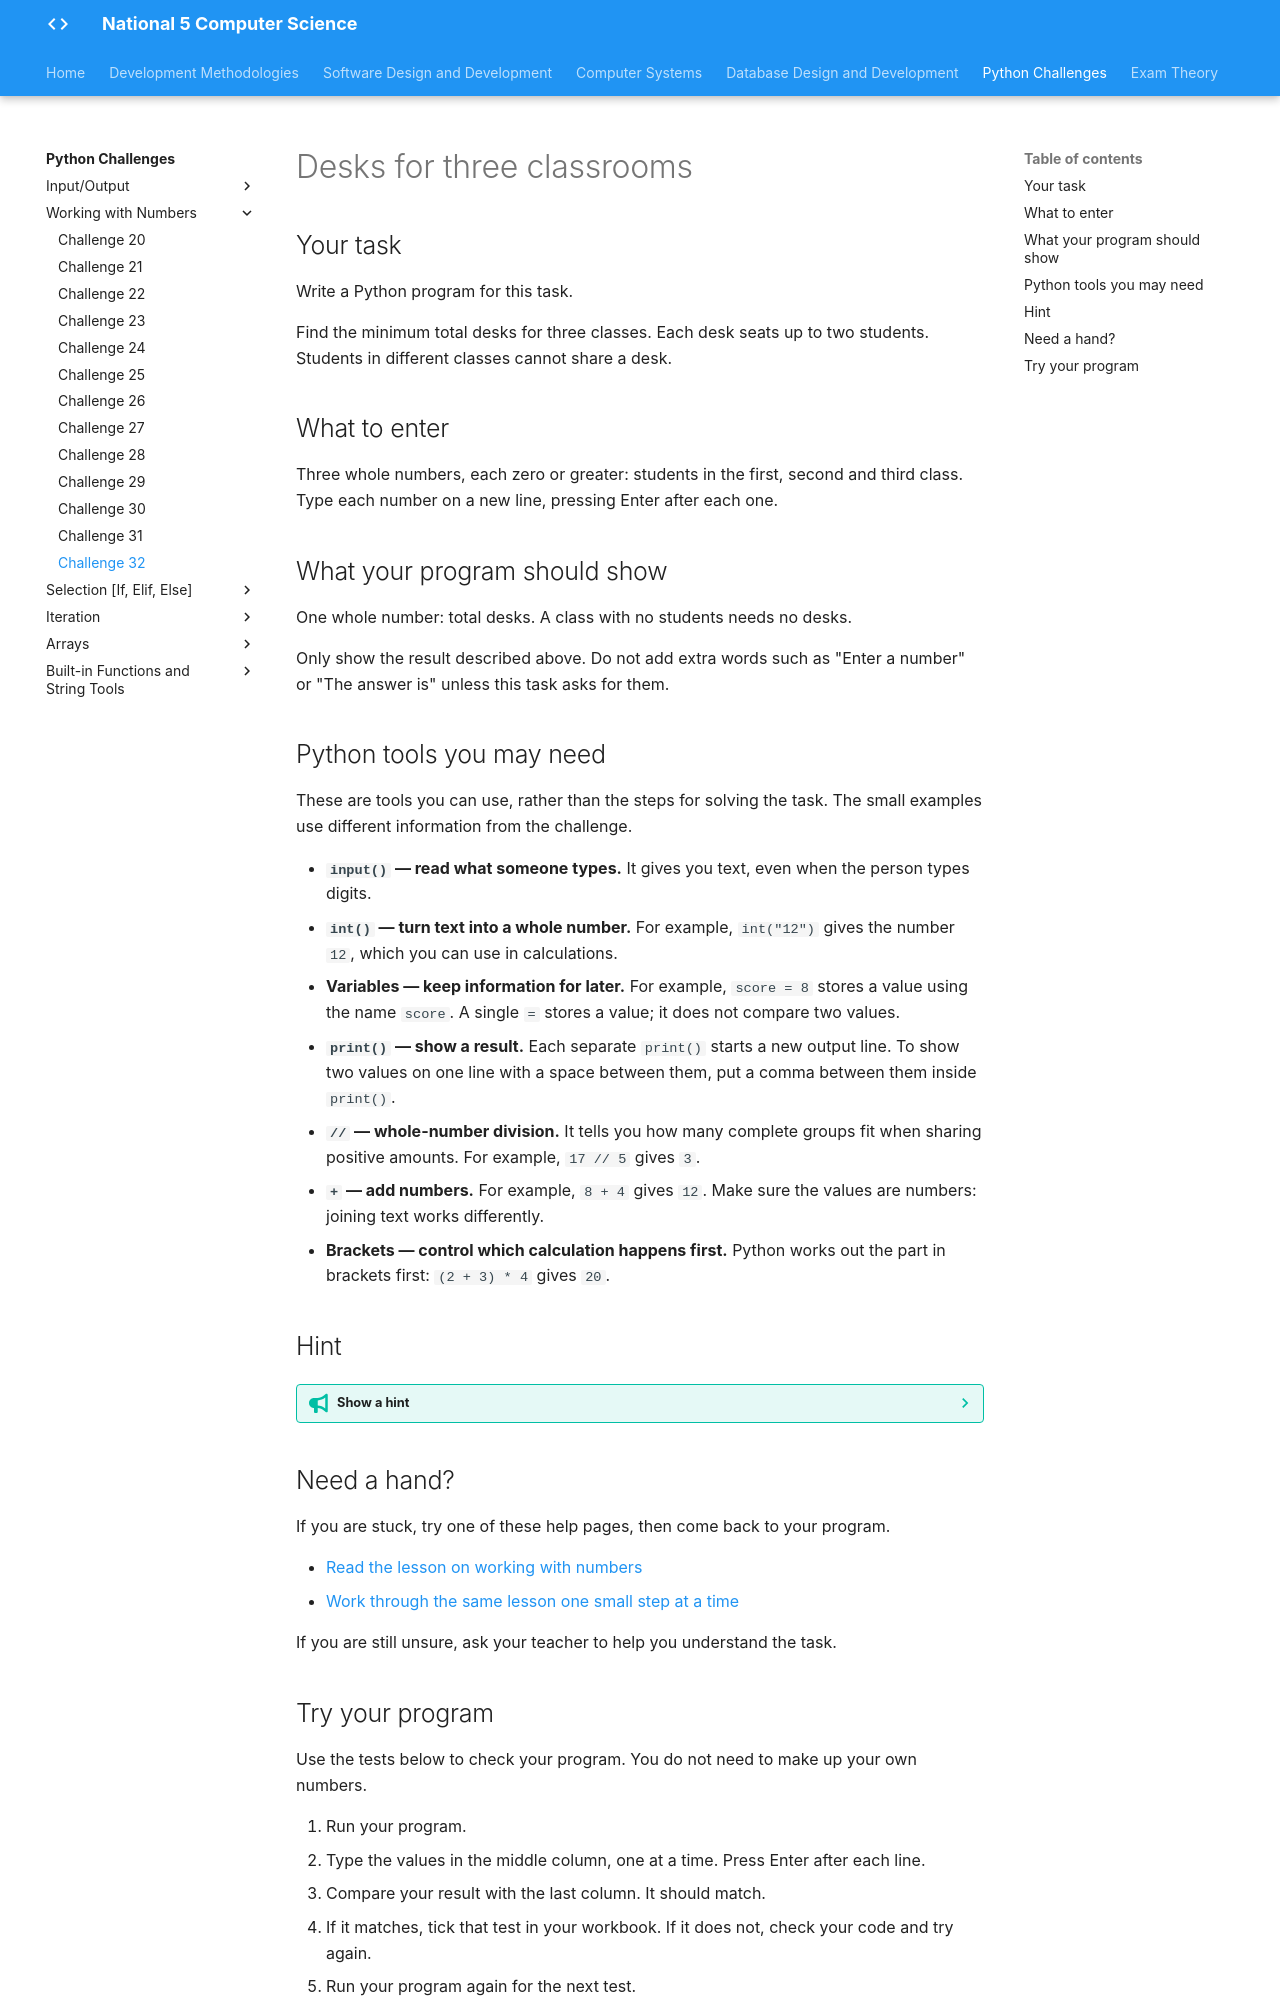

repository: Mr-Wood-CS/LN-National-5 · page: python-challenges/tasks/Challenge 32/index.html · generator: mkdocs

# Desks for three classrooms

## Your task

Write a Python program for this task.

Find the minimum total desks for three classes. Each desk seats up to two students. Students in different classes cannot share a desk.

## What to enter

Three whole numbers, each zero or greater: students in the first, second and third class. Type each number on a new line, pressing Enter after each one.

## What your program should show

One whole number: total desks. A class with no students needs no desks.

Only show the result described above. Do not add extra words such as "Enter a number" or "The answer is" unless this task asks for them.

## Python tools you may need

These are tools you can use, rather than the steps for solving the task. The small examples use different information from the challenge.

- **`input()` — read what someone types.** It gives you text, even when the person types digits.
- **`int()` — turn text into a whole number.** For example, `int("12")` gives the number `12`, which you can use in calculations.
- **Variables — keep information for later.** For example, `score = 8` stores a value using the name `score`. A single `=` stores a value; it does not compare two values.
- **`print()` — show a result.** Each separate `print()` starts a new output line. To show two values on one line with a space between them, put a comma between them inside `print()`.
- **`//` — whole-number division.** It tells you how many complete groups fit when sharing positive amounts. For example, `17 // 5` gives `3`.
- **`+` — add numbers.** For example, `8 + 4` gives `12`. Make sure the values are numbers: joining text works differently.
- **Brackets — control which calculation happens first.** Python works out the part in brackets first: `(2 + 3) * 4` gives `20`.

## Hint

??? tip "Show a hint"

    Consider each classroom separately before thinking about the school total. If one student is left without a partner, that student still needs a desk. An empty seat in another classroom cannot help.

## Need a hand?

If you are stuck, try one of these help pages, then come back to your program.

- [Read the lesson on working with numbers](https://snakify.org/lessons/integer_float_numbers/)
- [Work through the same lesson one small step at a time](https://snakify.org/lessons/integer_float_numbers/steps/1/)

If you are still unsure, ask your teacher to help you understand the task.
